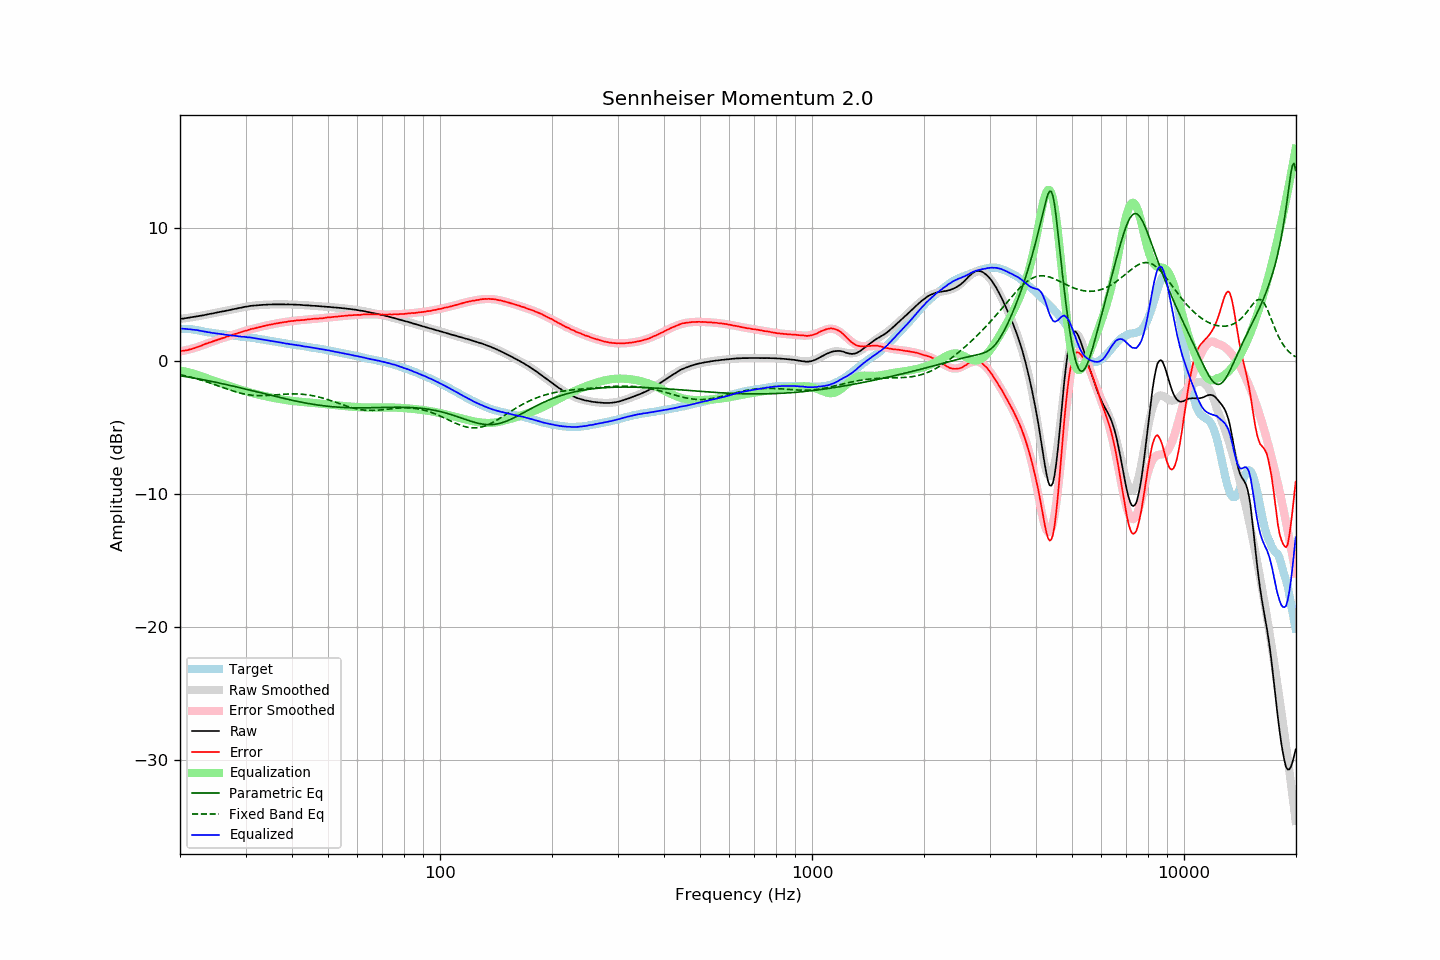

The data file committed next to this chart (first rows):
frequency, raw, error, smoothed, error_smoothed, equalization, parametric_eq, fixed_band_eq, equalized_raw, equalized_smoothed, target
20.00, 3.16, 0.75, 3.16, 0.72, -0.72, -1.11, -1.02, 2.45, 2.44, 2.42
20.20, 3.17, 0.76, 3.17, 0.74, -0.74, -1.13, -1.05, 2.43, 2.43, 2.42
20.40, 3.18, 0.77, 3.19, 0.76, -0.76, -1.15, -1.08, 2.42, 2.42, 2.42
20.61, 3.20, 0.79, 3.21, 0.79, -0.79, -1.17, -1.10, 2.41, 2.41, 2.42
20.81, 3.22, 0.81, 3.22, 0.82, -0.82, -1.19, -1.13, 2.41, 2.40, 2.42
21.02, 3.23, 0.82, 3.24, 0.85, -0.85, -1.21, -1.16, 2.39, 2.39, 2.42
21.23, 3.26, 0.87, 3.26, 0.88, -0.88, -1.23, -1.19, 2.39, 2.38, 2.40
21.44, 3.27, 0.89, 3.28, 0.91, -0.91, -1.25, -1.23, 2.36, 2.37, 2.39
21.66, 3.29, 0.93, 3.30, 0.94, -0.94, -1.27, -1.26, 2.35, 2.36, 2.37
21.87, 3.31, 0.97, 3.32, 0.98, -0.98, -1.29, -1.29, 2.34, 2.34, 2.35
22.09, 3.34, 1.01, 3.34, 1.01, -1.01, -1.31, -1.32, 2.33, 2.32, 2.34
22.31, 3.36, 1.06, 3.36, 1.05, -1.05, -1.34, -1.36, 2.31, 2.31, 2.31
22.54, 3.37, 1.09, 3.38, 1.10, -1.10, -1.36, -1.40, 2.28, 2.29, 2.29
22.76, 3.40, 1.14, 3.40, 1.14, -1.14, -1.38, -1.43, 2.26, 2.26, 2.27
22.99, 3.42, 1.19, 3.43, 1.19, -1.19, -1.40, -1.47, 2.24, 2.24, 2.24
23.22, 3.44, 1.24, 3.45, 1.23, -1.23, -1.43, -1.51, 2.21, 2.22, 2.21
23.45, 3.47, 1.30, 3.47, 1.28, -1.28, -1.45, -1.55, 2.20, 2.20, 2.18
23.69, 3.49, 1.33, 3.50, 1.32, -1.32, -1.47, -1.59, 2.17, 2.17, 2.17
23.92, 3.52, 1.38, 3.52, 1.37, -1.37, -1.50, -1.63, 2.16, 2.15, 2.15
24.16, 3.54, 1.41, 3.54, 1.41, -1.41, -1.52, -1.67, 2.13, 2.13, 2.14
24.40, 3.56, 1.45, 3.57, 1.45, -1.45, -1.55, -1.71, 2.11, 2.11, 2.12
24.65, 3.59, 1.50, 3.59, 1.50, -1.50, -1.57, -1.75, 2.10, 2.09, 2.10
24.89, 3.61, 1.54, 3.62, 1.54, -1.54, -1.60, -1.79, 2.08, 2.08, 2.08
25.14, 3.64, 1.58, 3.64, 1.58, -1.58, -1.62, -1.84, 2.07, 2.06, 2.07
25.39, 3.66, 1.62, 3.66, 1.62, -1.62, -1.65, -1.88, 2.05, 2.04, 2.05
25.65, 3.69, 1.66, 3.69, 1.66, -1.66, -1.67, -1.92, 2.04, 2.03, 2.04
25.91, 3.71, 1.71, 3.71, 1.70, -1.70, -1.70, -1.97, 2.02, 2.01, 2.01
26.16, 3.73, 1.74, 3.74, 1.74, -1.74, -1.73, -2.01, 2.00, 2.00, 2.00
26.43, 3.75, 1.77, 3.76, 1.78, -1.78, -1.75, -2.05, 1.98, 1.98, 1.99
26.69, 3.78, 1.83, 3.78, 1.82, -1.82, -1.78, -2.10, 1.97, 1.97, 1.96
26.96, 3.80, 1.86, 3.81, 1.86, -1.86, -1.81, -2.14, 1.94, 1.95, 1.95
27.23, 3.83, 1.90, 3.83, 1.90, -1.90, -1.83, -2.18, 1.93, 1.94, 1.94
27.50, 3.85, 1.93, 3.86, 1.94, -1.94, -1.86, -2.22, 1.92, 1.92, 1.93
27.77, 3.88, 1.98, 3.88, 1.98, -1.98, -1.89, -2.26, 1.91, 1.91, 1.91
28.05, 3.91, 2.02, 3.91, 2.02, -2.02, -1.92, -2.30, 1.90, 1.89, 1.90
28.33, 3.93, 2.06, 3.94, 2.06, -2.06, -1.95, -2.33, 1.88, 1.88, 1.88
28.62, 3.96, 2.10, 3.96, 2.10, -2.10, -1.97, -2.37, 1.87, 1.87, 1.87
28.90, 3.98, 2.14, 3.99, 2.13, -2.13, -2.00, -2.40, 1.85, 1.85, 1.85
29.19, 4.00, 2.18, 4.01, 2.17, -2.17, -2.03, -2.43, 1.83, 1.84, 1.83
29.48, 4.03, 2.21, 4.04, 2.21, -2.21, -2.06, -2.46, 1.83, 1.83, 1.83
29.78, 4.06, 2.25, 4.06, 2.24, -2.24, -2.09, -2.49, 1.82, 1.81, 1.82
30.08, 4.08, 2.28, 4.08, 2.28, -2.28, -2.12, -2.51, 1.80, 1.80, 1.81
30.38, 4.09, 2.31, 4.10, 2.31, -2.31, -2.15, -2.53, 1.78, 1.78, 1.79
30.68, 4.12, 2.35, 4.12, 2.35, -2.35, -2.18, -2.55, 1.78, 1.77, 1.78
30.99, 4.14, 2.40, 4.13, 2.38, -2.38, -2.21, -2.57, 1.76, 1.75, 1.75
31.30, 4.15, 2.42, 4.15, 2.41, -2.41, -2.24, -2.58, 1.74, 1.74, 1.74
31.61, 4.16, 2.44, 4.16, 2.44, -2.44, -2.27, -2.59, 1.72, 1.72, 1.73
31.93, 4.17, 2.47, 4.18, 2.47, -2.47, -2.30, -2.60, 1.70, 1.70, 1.71
32.24, 4.18, 2.51, 4.19, 2.51, -2.51, -2.33, -2.61, 1.68, 1.68, 1.68
32.57, 4.19, 2.54, 4.20, 2.54, -2.54, -2.36, -2.61, 1.66, 1.66, 1.66
32.89, 4.20, 2.56, 4.21, 2.56, -2.56, -2.39, -2.61, 1.64, 1.64, 1.65
33.22, 4.21, 2.60, 4.21, 2.59, -2.59, -2.42, -2.61, 1.62, 1.62, 1.62
33.55, 4.22, 2.62, 4.22, 2.62, -2.62, -2.45, -2.61, 1.60, 1.60, 1.61
33.89, 4.22, 2.65, 4.23, 2.65, -2.65, -2.48, -2.60, 1.58, 1.58, 1.58
34.23, 4.23, 2.68, 4.23, 2.67, -2.67, -2.51, -2.60, 1.56, 1.56, 1.56
34.57, 4.24, 2.71, 4.24, 2.70, -2.70, -2.54, -2.59, 1.54, 1.54, 1.54
34.92, 4.24, 2.73, 4.24, 2.72, -2.72, -2.57, -2.58, 1.52, 1.52, 1.52
35.27, 4.24, 2.75, 4.25, 2.75, -2.75, -2.60, -2.57, 1.49, 1.50, 1.50
35.62, 4.25, 2.78, 4.25, 2.77, -2.77, -2.63, -2.56, 1.48, 1.48, 1.48
35.97, 4.25, 2.80, 4.25, 2.80, -2.80, -2.65, -2.55, 1.46, 1.46, 1.46
... 635 more rows
